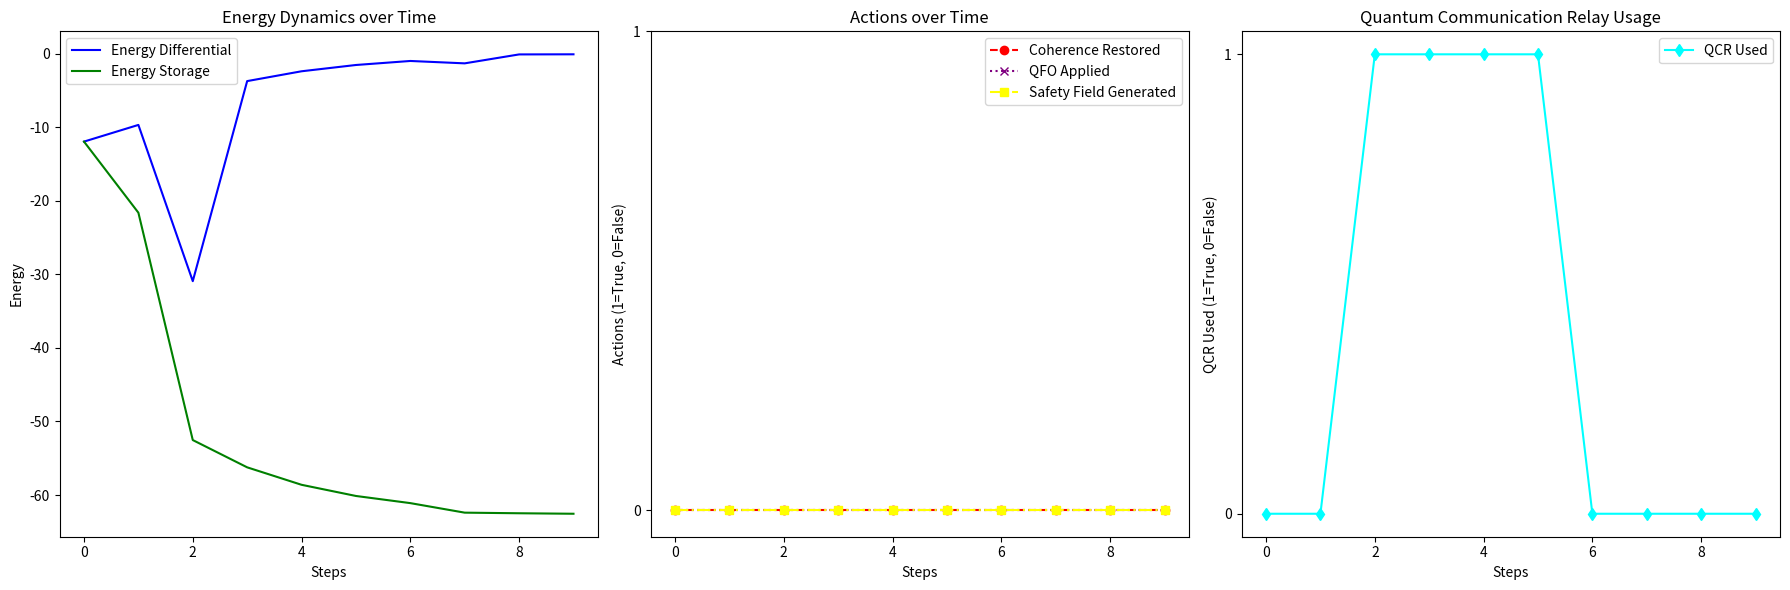

The matplotlib source for this figure:
import numpy as np
import matplotlib.pyplot as plt

class QuantumCoherenceDrive:
    
    def __init__(self, n, omega, energy_storage_capacity):
        self.n = n
        self.omega = omega
        self.alpha = np.sqrt(n)
        self.energy_storage = 0
        self.storage_capacity = energy_storage_capacity
        self.external_factors = ['radiation', 'cosmic_event', 'system_noise']
    
    def energy(self):
        """Calculate the energy associated with the current coherent state."""
        return self.omega * (self.n - abs(self.alpha)**2)
    
    def optimize_coherence(self):
        """Restore coherence."""
        self.alpha = np.sqrt(self.n)
        return self.alpha
    
    def undergo_external_factor(self):
        """Simulate the effects of external factors causing decoherence."""
        factor = np.random.choice(self.external_factors)
        if factor == 'radiation':
            self.alpha *= 0.8
        elif factor == 'cosmic_event':
            self.alpha *= 0.5
        elif factor == 'system_noise':
            self.alpha *= 0.9
        return factor
    
    def energy_differential(self):
        """Calculate the energy differential after an external factor event."""
        E_before = self.energy()
        factor = self.undergo_external_factor()
        E_after = self.energy()
        delta_E = E_before - E_after
        
        # Store the energy generated
        self.energy_storage += delta_E
        if self.energy_storage > self.storage_capacity:
            self.energy_storage = self.storage_capacity
        
        return delta_E, factor
    
    def restore_coherence(self, energy_required):
        """Attempt to restore coherence using stored energy."""
        if self.energy_storage >= energy_required:
            self.energy_storage -= energy_required
            self.optimize_coherence()
            return True
        return False
    
    def generate_safety_field(self):
        """Generate a safety field using stored energy."""
        energy_needed = 0.05 * self.storage_capacity
        if self.energy_storage > energy_needed:
            self.energy_storage -= energy_needed
            return True
        return False
    
    def quantum_communication_relay(self):
        """Attempt to communicate with another QCD to restore coherence."""
        # Simulated as a random chance for demonstration
        return np.random.rand() > 0.7
    
    def quantum_field_optimization(self):
        """Optimize the quantum field using stored energy."""
        energy_needed = 0.1 * self.storage_capacity
        if self.energy_storage > energy_needed:
            self.energy_storage -= energy_needed
            return True
        return False
    
    def simulate_drive(self, steps=10, restoration_energy=0.1):
        """Simulate the QCD for a number of steps."""
        results = []
        for _ in range(steps):
            delta_E, factor = self.energy_differential()
            
            restored = False
            qfo_applied = self.quantum_field_optimization()
            safety_field_generated = self.generate_safety_field()
            qcr_used = self.quantum_communication_relay()

            if not self.restore_coherence(restoration_energy):
                if qfo_applied:
                    restored = self.restore_coherence(restoration_energy * 0.8)
                elif safety_field_generated:
                    restored = self.restore_coherence(restoration_energy * 0.9)
                elif qcr_used:
                    restored = self.restore_coherence(restoration_energy)
            
            results.append({
                'Energy Differential': delta_E,
                'Decoherence Factor': factor,
                'Restored Coherence': restored,
                'Energy Storage': self.energy_storage,
                'QFO Applied': qfo_applied,
                'Safety Field Generated': safety_field_generated,
                'QCR Used': qcr_used
            })
        return results

def plot_simulation_results(results):
    steps = len(results)
    energy_diff = [r['Energy Differential'] for r in results]
    energy_storage = [r['Energy Storage'] for r in results]
    coherence_restored = [1 if r['Restored Coherence'] else 0 for r in results]
    qfo_applied = [1 if r['QFO Applied'] else 0 for r in results]
    safety_field_generated = [1 if r['Safety Field Generated'] else 0 for r in results]
    qcr_used = [1 if r['QCR Used'] else 0 for r in results]

    plt.figure(figsize=(18, 6))

    plt.subplot(1, 3, 1)
    plt.plot(range(steps), energy_diff, label='Energy Differential', color='blue')
    plt.plot(range(steps), energy_storage, label='Energy Storage', color='green')
    plt.xlabel('Steps')
    plt.ylabel('Energy')
    plt.title('Energy Dynamics over Time')
    plt.legend()

    plt.subplot(1, 3, 2)
    plt.plot(range(steps), coherence_restored, label='Coherence Restored', color='red', linestyle='--', marker='o')
    plt.plot(range(steps), qfo_applied, label='QFO Applied', color='purple', linestyle=':', marker='x')
    plt.plot(range(steps), safety_field_generated, label='Safety Field Generated', color='yellow', linestyle='-.', marker='s')
    plt.xlabel('Steps')
    plt.ylabel('Actions (1=True, 0=False)')
    plt.title('Actions over Time')
    plt.yticks([0, 1])
    plt.legend()

    plt.subplot(1, 3, 3)
    plt.plot(range(steps), qcr_used, label='QCR Used', color='cyan', linestyle='-', marker='d')
    plt.xlabel('Steps')
    plt.ylabel('QCR Used (1=True, 0=False)')
    plt.title('Quantum Communication Relay Usage')
    plt.yticks([0, 1])
    plt.legend()

    plt.tight_layout()
    plt.show()

# Initialize the Quantum Coherence Drive with an energy storage capacity of 10 units
qcd = QuantumCoherenceDrive(n=10, omega=2.0 * np.pi, energy_storage_capacity=10)

# Simulate the QCD for 10 steps
simulation_results = qcd.simulate_drive(steps=10)

# Plot the results
plot_simulation_results(simulation_results)

# Display results
for i, result in enumerate(simulation_results):
    print(f"Step {i + 1}:")
    for key, value in result.items():
        print(f"{key}: {value}")
    print('-' * 50)
